Run: headless pygame with SDL's dummy video driver; simulated clock (each Clock.tick advances the game by its frame time, no real sleeping); random seed 0; keys injected as events and as key.get_pressed() state; mouse plan: one left click at the window centre at the start of phase 2, then a move to the lower-right quarter at the start of phase 3.
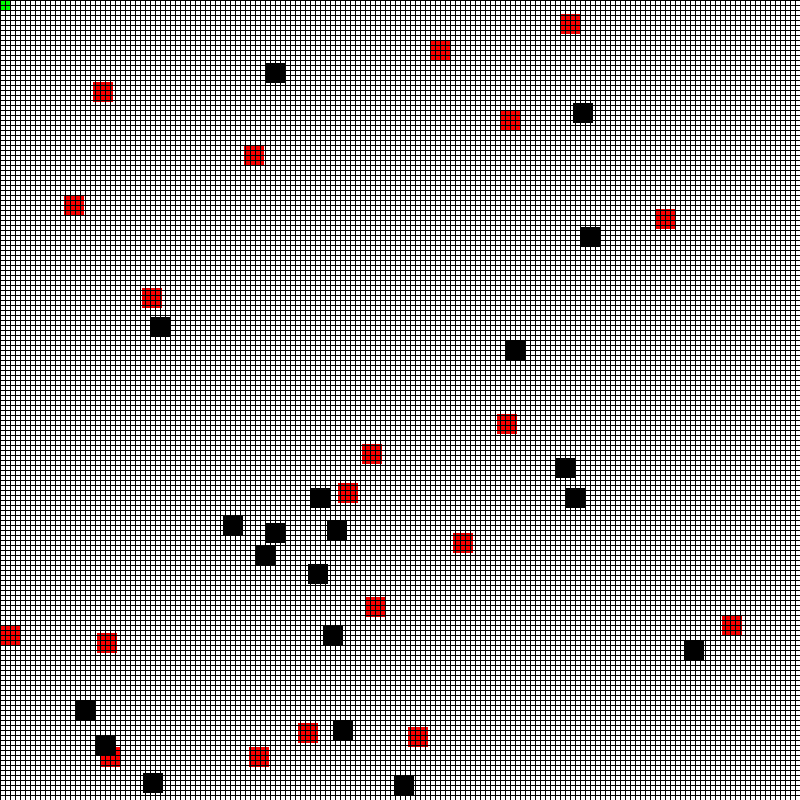
Frame 1 of 4 · flips 1–60 · no input
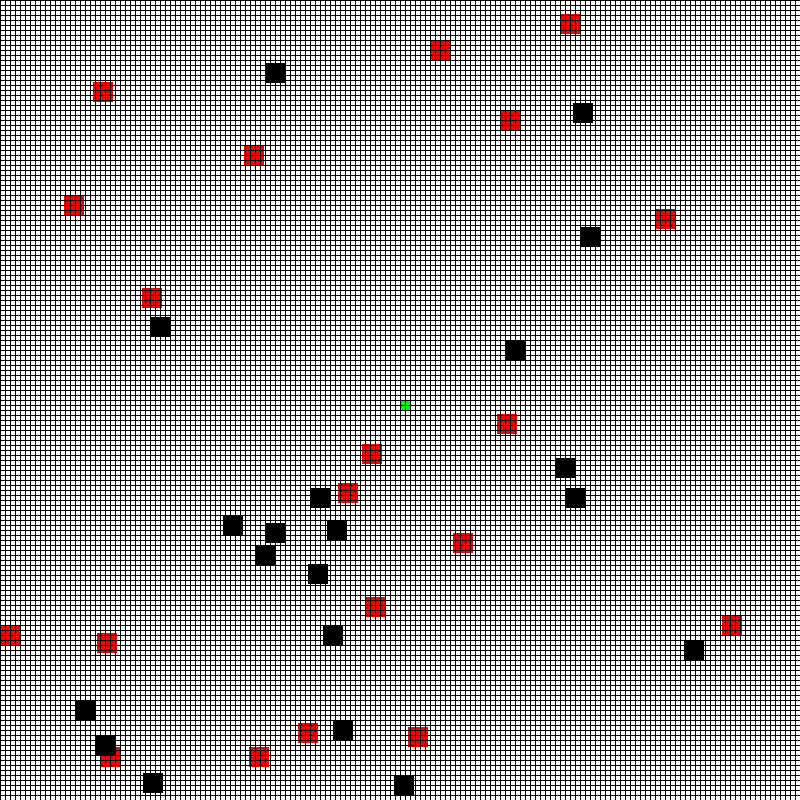
Frame 2 of 4 · flips 61–180 · clicked the window centre · tapped SPACE, RETURN · held RIGHT (→), D
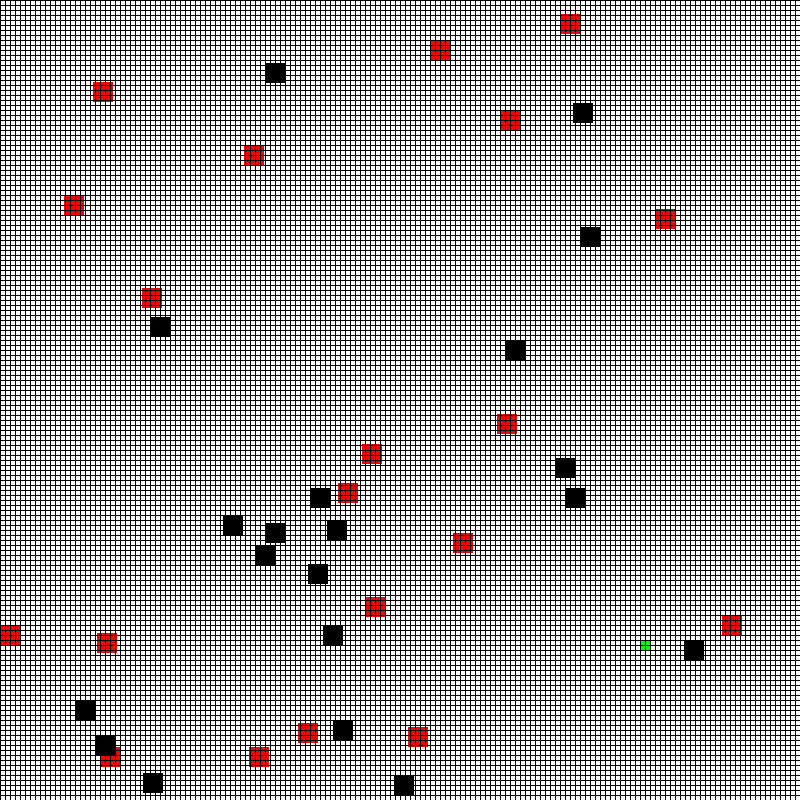
Frame 3 of 4 · flips 181–300 · moved the mouse to the lower-right quarter · held DOWN (↓), S
Frame 4 of 4 · flips 301–420 · held LEFT (←), A, UP (↑), W · screen unchanged from frame 3, image omitted

The pygame program that drew these frames:

#version 0.0.1a

#importing pygame
import pygame, random, math
from pygame import *
pygame.init()

#defining color variables
BLACK = (  0,  0,  0)
WHITE = (255,255,255)
RED   = (255,  0,  0)
GREEN = (  0,255,  0)
BLUE  = (  0,  0,255)

#window settings
size = (800, 800)
screen = pygame.display.set_mode(size)
pygame.display.set_caption("Test Pygame Game")

#setting fps variable
clock = pygame.time.Clock()

#creating a variable that starts main loop.
done = False

#global variables
x_offset = 0
y_offset = 0



#***classes under***
class Block(pygame.sprite.Sprite):
    def __init__(self, color, width, height):
        pygame.sprite.Sprite.__init__(self)
        self.image = pygame.Surface([width, height])
        self.image.fill(color)
        self.rect = self.image.get_rect()
        
    



#defining groups
block_list = pygame.sprite.Group()
all_sprites_list = pygame.sprite.Group()
red_blocks = pygame.sprite.Group()
black_blocks = pygame.sprite.Group()
#creating player sprite
player = Block(GREEN, 10,10)
all_sprites_list.add(player)
#creating sprites
for i in range(20):
    b_block = Block(BLACK, 20,20)
    r_block = Block(RED, 20,20)


    b_block.rect.x= random.randrange(800-20)
    b_block.rect.y= random.randrange(800-20)

    r_block.rect.x= random.randrange(800-20)
    r_block.rect.y= random.randrange(800-20)
    
    block_list.add(b_block)
    block_list.add(r_block)
    all_sprites_list.add(b_block)
    all_sprites_list.add(r_block)
    red_blocks.add(r_block)
    black_blocks.add(b_block)
    

score = 0
lives = 3
#*********main program loop**********
while not done:
    for event in pygame.event.get():
        if event.type == pygame.QUIT:
            done = True

    
    #Game logic here
    pos = pygame.mouse.get_pos()

    player.rect.x=pos[0]
    player.rect.y=pos[1]
    
    black_hit_list = pygame.sprite.spritecollide(player, black_blocks, True)
    red_hit_list = pygame.sprite.spritecollide(player, red_blocks, True)
    for block in red_hit_list:
        lives -= 1
        print(lives)
        if lives <=0:
            print("Game Over")
    for block in black_hit_list:
        score += 1
        print(score)

    
    #all drawing here
    screen.fill(WHITE)
    all_sprites_list.draw(screen)
   
    
    for x_offset in range(0, 800, 5):
        pygame.draw.line(screen,BLACK, [0+x_offset,0],[0+x_offset,800],1)
    for y_offset in range(0, 800, 5):
        pygame.draw.line(screen,BLACK, [0,0+y_offset],[800,0+y_offset],1)
    
    

    












    pygame.display.flip()

    clock.tick(60)

#after exiting main loop this closes the game
pygame.quit()
